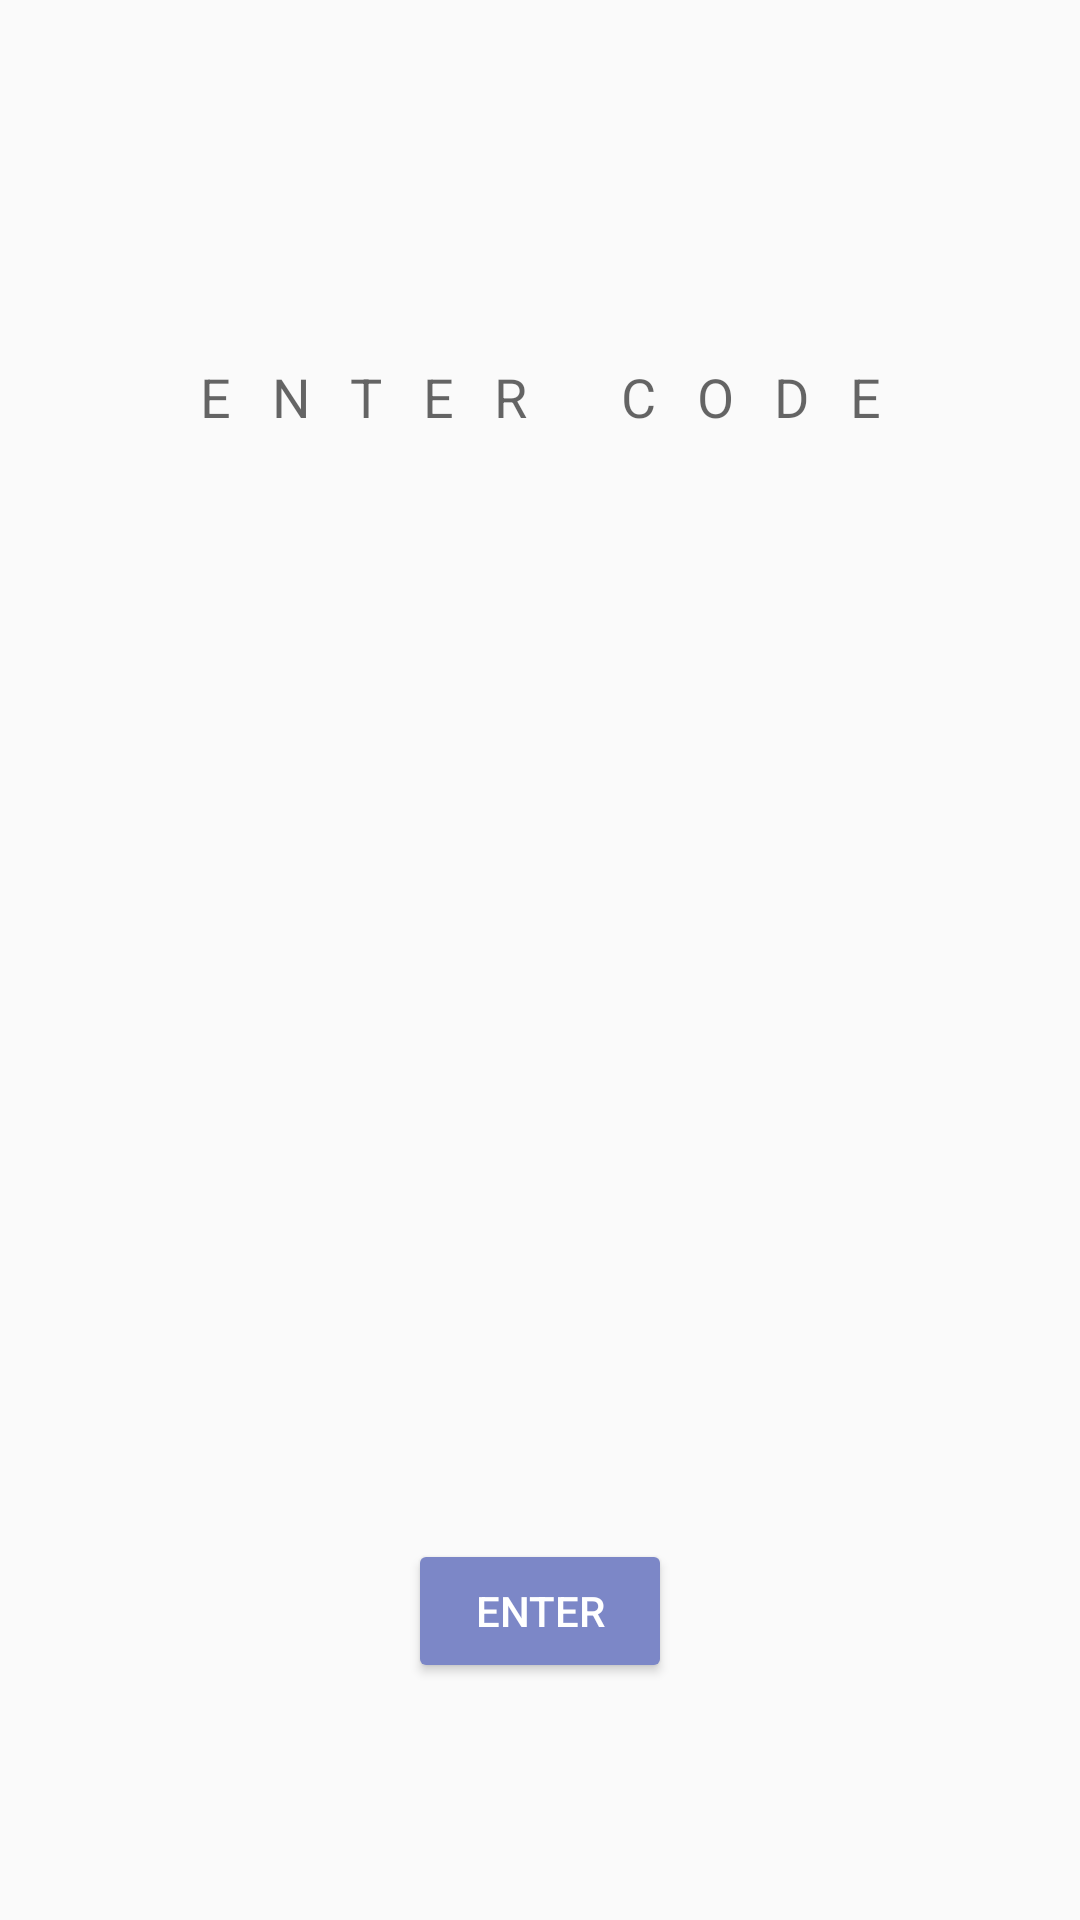

Android layout source for this screen:
<!-- AndroidManifest.xml: application theme AppTheme -->
<!-- res/layout/activity_enter_code.xml -->
<?xml version="1.0" encoding="utf-8"?>
<android.support.constraint.ConstraintLayout xmlns:android="http://schemas.android.com/apk/res/android"
    xmlns:app="http://schemas.android.com/apk/res-auto"
    xmlns:tools="http://schemas.android.com/tools"
    android:layout_width="match_parent"
    android:layout_height="match_parent"
    android:animateLayoutChanges="true"
    tools:context=".EnterCode">

    <EditText
        android:id="@+id/codeEntered"
        android:layout_width="wrap_content"
        android:layout_height="wrap_content"
        android:layout_marginTop="120dp"
        android:background="@null"
        android:hint="ENTER CODE"
        android:inputType="textCapCharacters|textVisiblePassword"
        android:letterSpacing="0.75"
        android:maxLength="11"
        app:layout_constraintEnd_toEndOf="parent"
        app:layout_constraintHorizontal_bias="0.502"
        app:layout_constraintStart_toStartOf="parent"
        app:layout_constraintTop_toTopOf="parent" />

    <Button
        android:id="@+id/button3"
        style="@android:style/Widget.Material.Button.Colored"
        android:layout_width="wrap_content"
        android:layout_height="wrap_content"
        android:layout_marginStart="148dp"
        android:layout_marginEnd="148dp"
        android:layout_marginBottom="79dp"
        android:onClick="enter"
        android:text="Enter"
        app:layout_constraintBottom_toBottomOf="parent"
        app:layout_constraintEnd_toEndOf="parent"
        app:layout_constraintStart_toStartOf="parent" />
</android.support.constraint.ConstraintLayout>
<!-- resources referenced by this layout -->
<resources>
  <style name="AppTheme" parent="Theme.AppCompat.Light.NoActionBar">
          
          <item name="colorPrimary">@color/colorPrimary</item>
          <item name="colorPrimaryDark">@color/colorPrimaryDark</item>
          <item name="colorAccent">@color/colorAccent</item>
          <item name="android:windowAnimationStyle">@style/CustomActivityAnimation</item>
      </style>
  <color name="colorPrimary">#5C6BBF</color>
  <color name="colorPrimaryDark">#5c6bbf</color>
  <color name="colorAccent">#7C87C7</color>
  <style name="CustomActivityAnimation" parent="@android:style/Animation.Activity">
          <item name="android:activityOpenEnterAnimation">@anim/slide_in_right</item>
          <item name="android:activityOpenExitAnimation">@anim/slide_out_left</item>
          <item name="android:activityCloseEnterAnimation">@anim/slide_in_left</item>
          <item name="android:activityCloseExitAnimation">@anim/slide_out_right</item>
          <item name="android:animateLayoutChanges">true</item>
      </style>
</resources>
